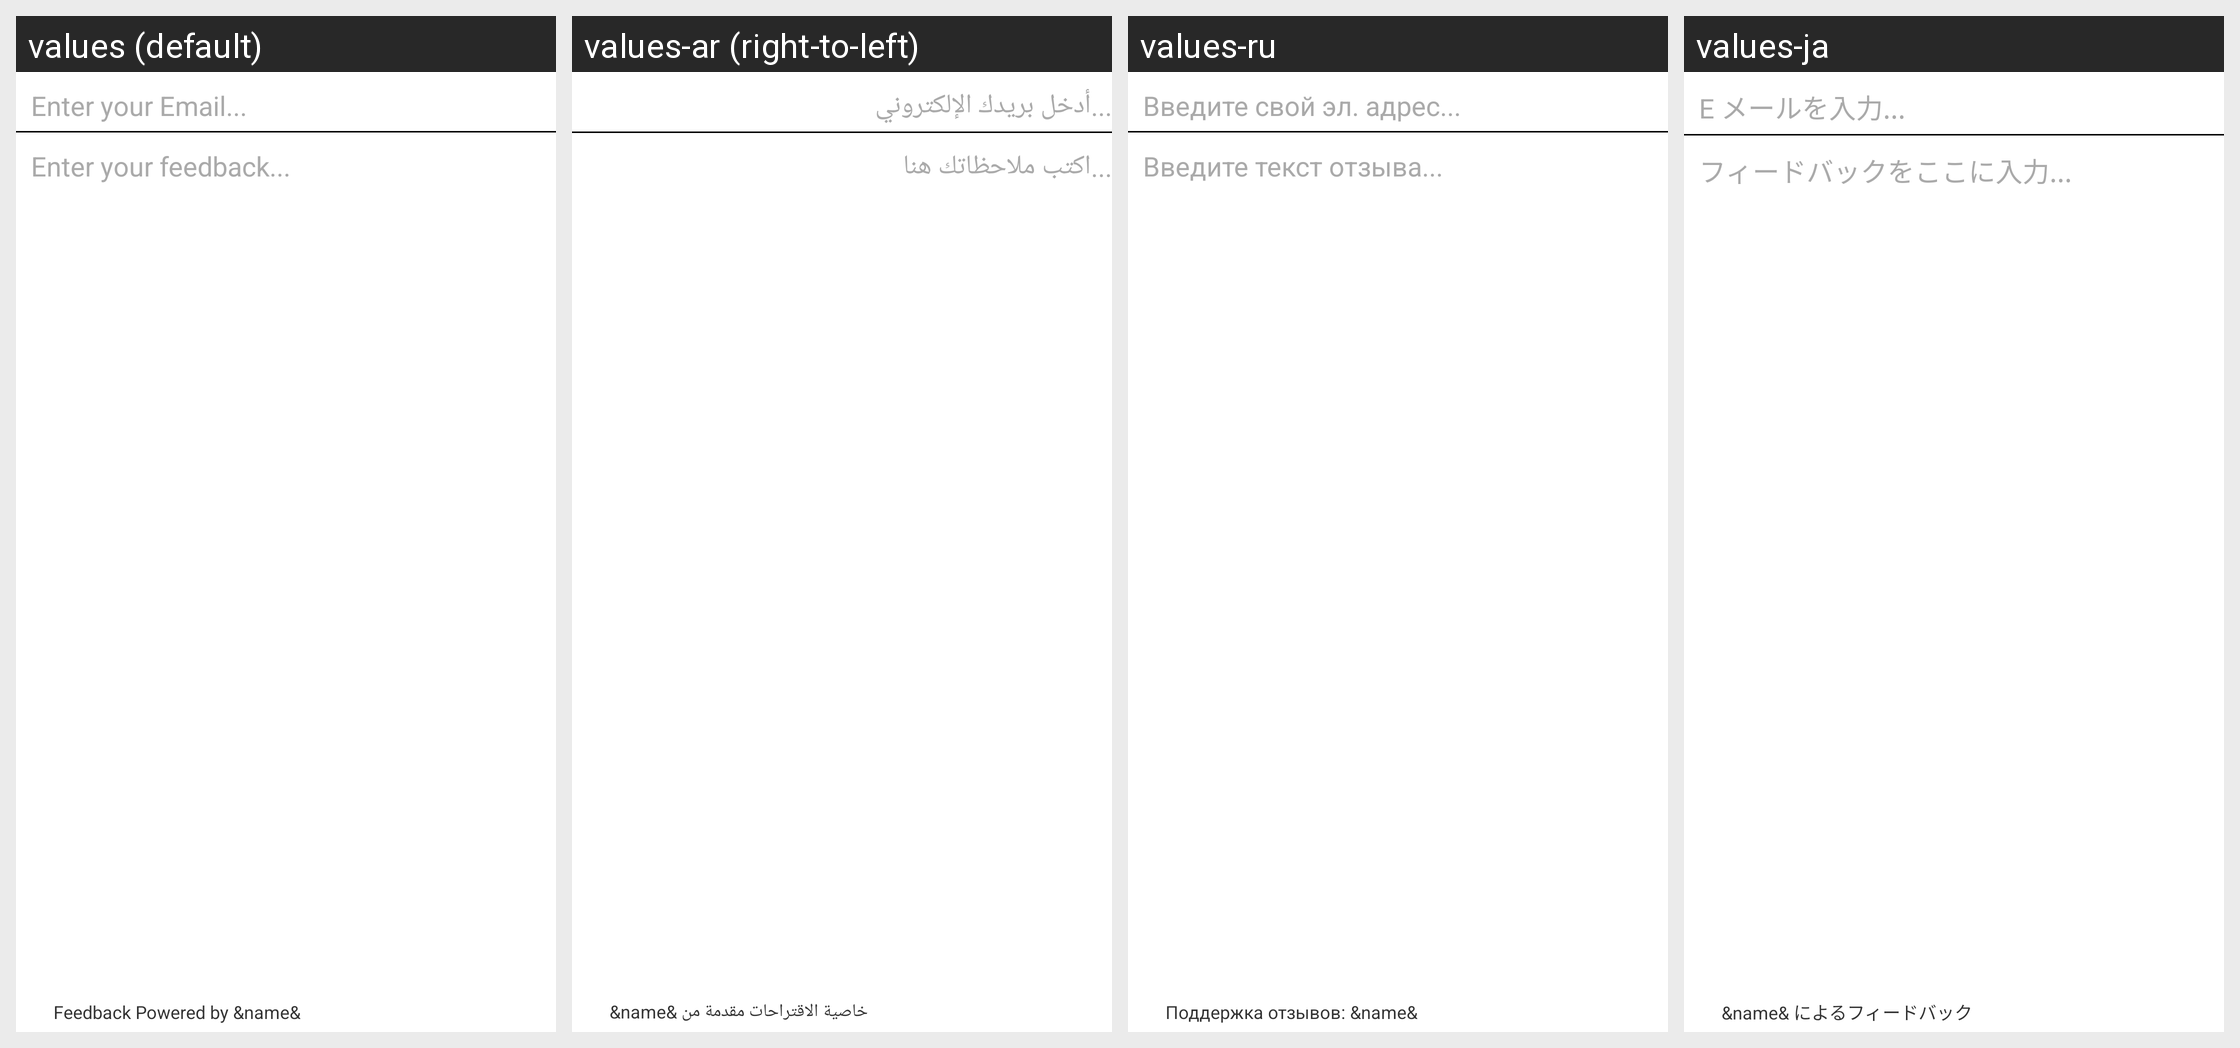

Strings drawn on this Android screen and how each of the app's shown locales translates them:
Android screen res/layout/instabug_lyt_dialog_composer.xml rendered under 4 locales, left to right: values (default), values-ar (right-to-left), values-ru, values-ja. Device: Nexus 5 (rendered at 1080×1920; each locale shown at half size, 540×960, under a caption strip naming it); theme Theme.MaterialComponents.DayNight.NoActionBar.
Other locales in the repository, not shown: values-de, values-es, values-fr, values-it, values-ko, values-pl, values-pt-rBR, values-pt-rPT, values-sl, values-tr, values-zh-rCN, values-zh-rTW.
Strings drawn on this screen, with the default value and each locale's value (text and hints the layout hard-codes, and strings that could not be matched under every locale, appear in the picture but are not listed):

emailplaceholder
  values: Enter your Email...
  values-ar: ...أدخل بريدك الإلكتروني
  values-ru: Введите свой эл. адрес...
  values-ja: E メールを入力...

commentplaceholder
  values: Enter your feedback...
  values-ar: ...اكتب ملاحظاتك هنا
  values-ru: Введите текст отзыва...
  values-ja: フィードバックをここに入力...

bottommessage
  values: Feedback Powered by &name&
  values-ar: &name& خاصية الاقتراحات مقدمة من
  values-ru: Поддержка отзывов: &name&
  values-ja: &name& によるフィードバック
